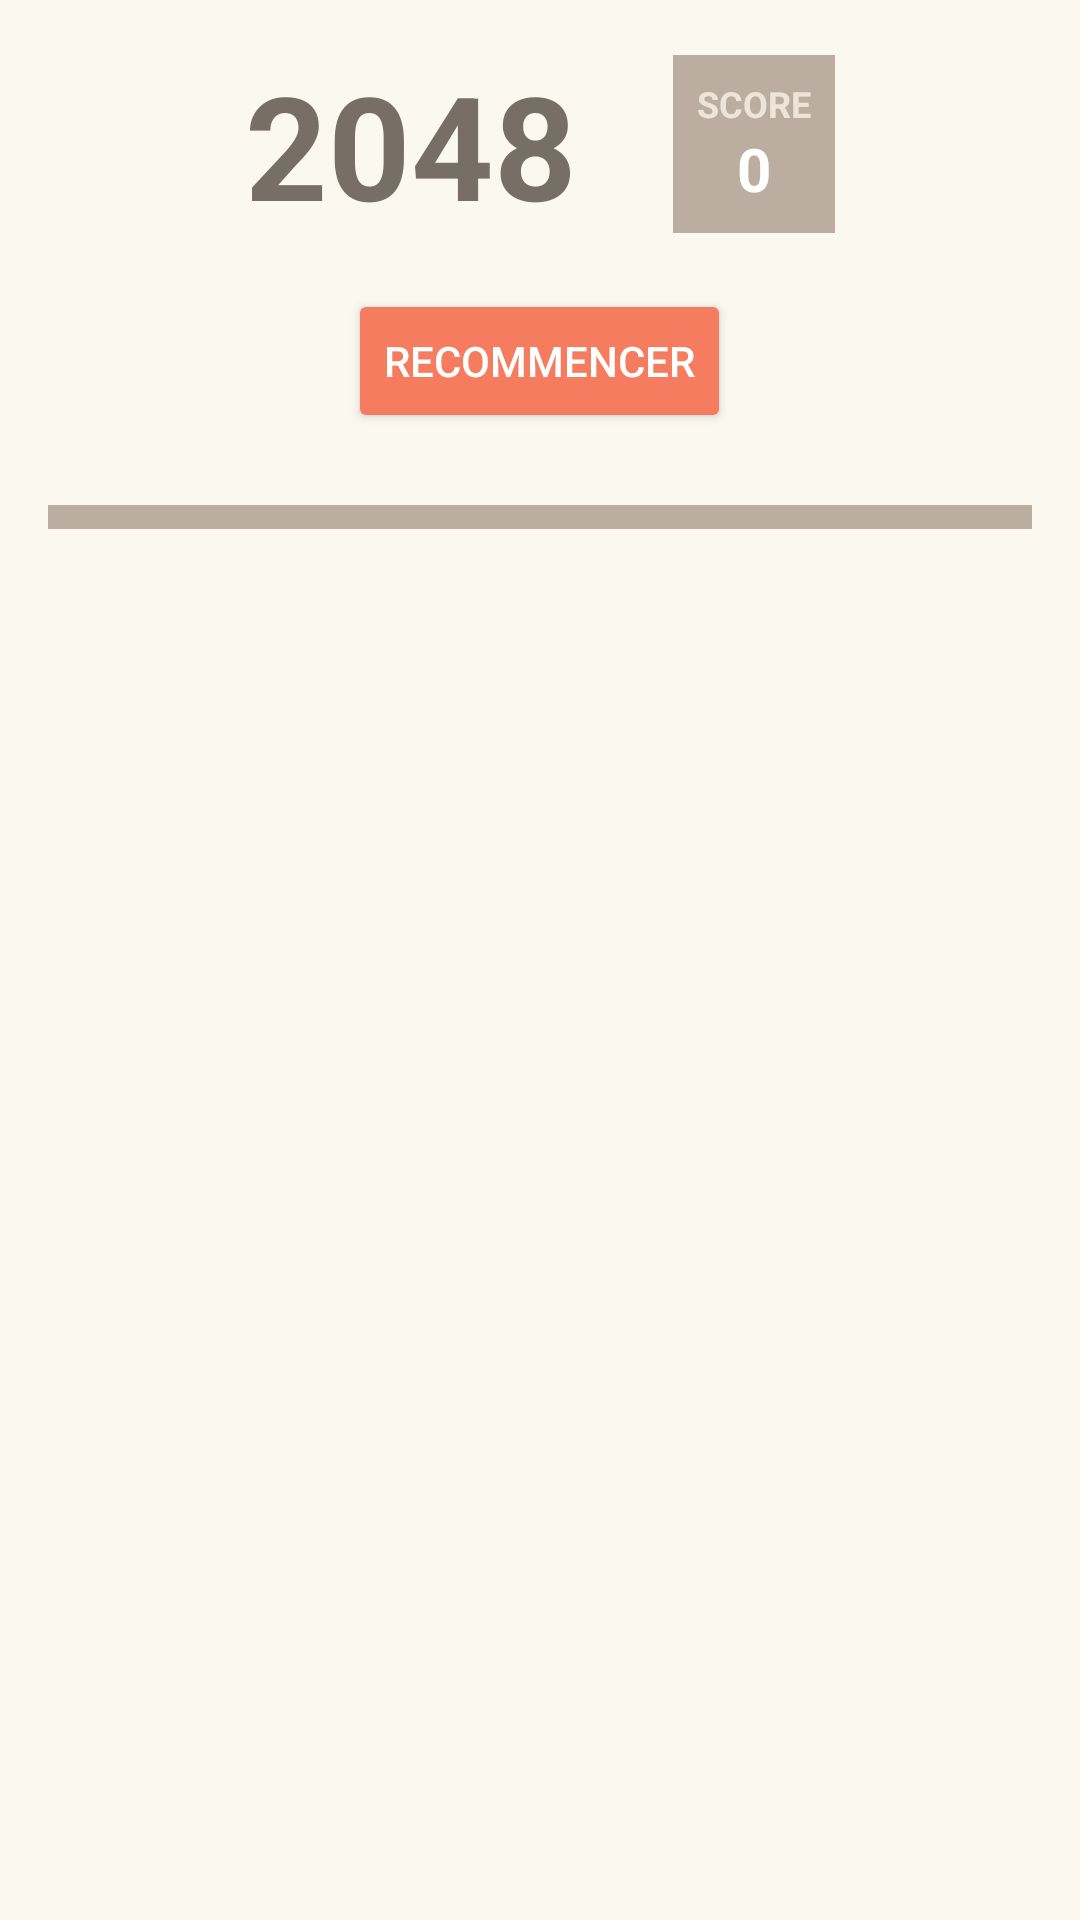

Android layout source for this screen:
<!-- AndroidManifest.xml: activity theme Theme.Jeu_2048 -->
<!-- res/layout/activity_main.xml -->
<?xml version="1.0" encoding="utf-8"?>
<LinearLayout xmlns:android="http://schemas.android.com/apk/res/android"
    android:layout_width="match_parent"
    android:layout_height="match_parent"
    android:orientation="vertical"
    android:padding="16dp"
    android:background="@color/background_app"
    android:gravity="center_horizontal">

    <LinearLayout
        android:layout_width="match_parent"
        android:layout_height="wrap_content"
        android:orientation="horizontal"
        android:gravity="center"
        android:layout_marginBottom="16dp">

        <TextView
            android:layout_width="wrap_content"
            android:layout_height="wrap_content"
            android:text="2048"
            android:textSize="48sp"
            android:textStyle="bold"
            android:layout_marginEnd="32dp"
            android:textColor="@color/text_dark"/>

        <LinearLayout
            android:layout_width="wrap_content"
            android:layout_height="wrap_content"
            android:orientation="vertical"
            android:background="@color/background_grid"
            android:padding="8dp"
            android:gravity="center">
            <TextView
                android:layout_width="wrap_content"
                android:layout_height="wrap_content"
                android:text="SCORE"
                android:textColor="#EEE4DA"
                android:textSize="12sp"
                android:textStyle="bold"/>
            <TextView
                android:id="@+id/tv_score"
                android:layout_width="wrap_content"
                android:layout_height="wrap_content"
                android:text="0"
                android:textColor="@android:color/white"
                android:textSize="20sp"
                android:textStyle="bold"/>
        </LinearLayout>
    </LinearLayout>

    <TextView
        android:id="@+id/tv_timer"
        android:layout_width="wrap_content"
        android:layout_height="wrap_content"
        android:text="Temps : 02:00"
        android:textSize="24sp"
        android:textColor="@color/text_dark"
        android:textStyle="bold"
        android:visibility="gone"
        android:layout_marginBottom="16dp"/>

    <Button
        android:id="@+id/btn_restart"
        android:layout_width="wrap_content"
        android:layout_height="wrap_content"
        android:layout_marginBottom="24dp"
        android:text="Recommencer"
        android:textColor="@android:color/white"
        android:backgroundTint="@color/tile_32" />

    <GridLayout
        android:id="@+id/game_grid"
        android:layout_width="match_parent"
        android:layout_height="wrap_content"
        android:background="@color/background_grid"
        android:padding="4dp">
    </GridLayout>

</LinearLayout>
<!-- resources referenced by this layout -->
<resources>
  <color name="background_app">#FAF8EF</color>
  <color name="background_grid">#BBADA0</color>
  <color name="text_dark">#776E65</color>
  <color name="tile_32">#F67C5F</color>
  <style name="Theme.Jeu_2048" parent="Theme.AppCompat.DayNight.NoActionBar" />
</resources>
